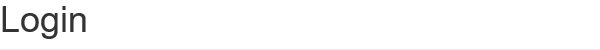
Task: Synchronization with
- Element Exists
- On Element Appear
- Pick and Pick Branches
Workflow: Main

Step 1: On Element Appear - Login on the heading

Step 2: type [Username] into the text box (no picture)

Step 3: type a value into the text box (no picture)

Step 4: click on the button (no picture)

Step 5: find the heading in window 'ACME System 1 - Dashboard' (no picture)

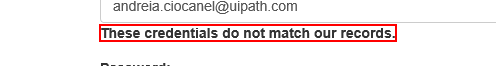
Step 6: find the text in window 'ACME System 1 - Log In'